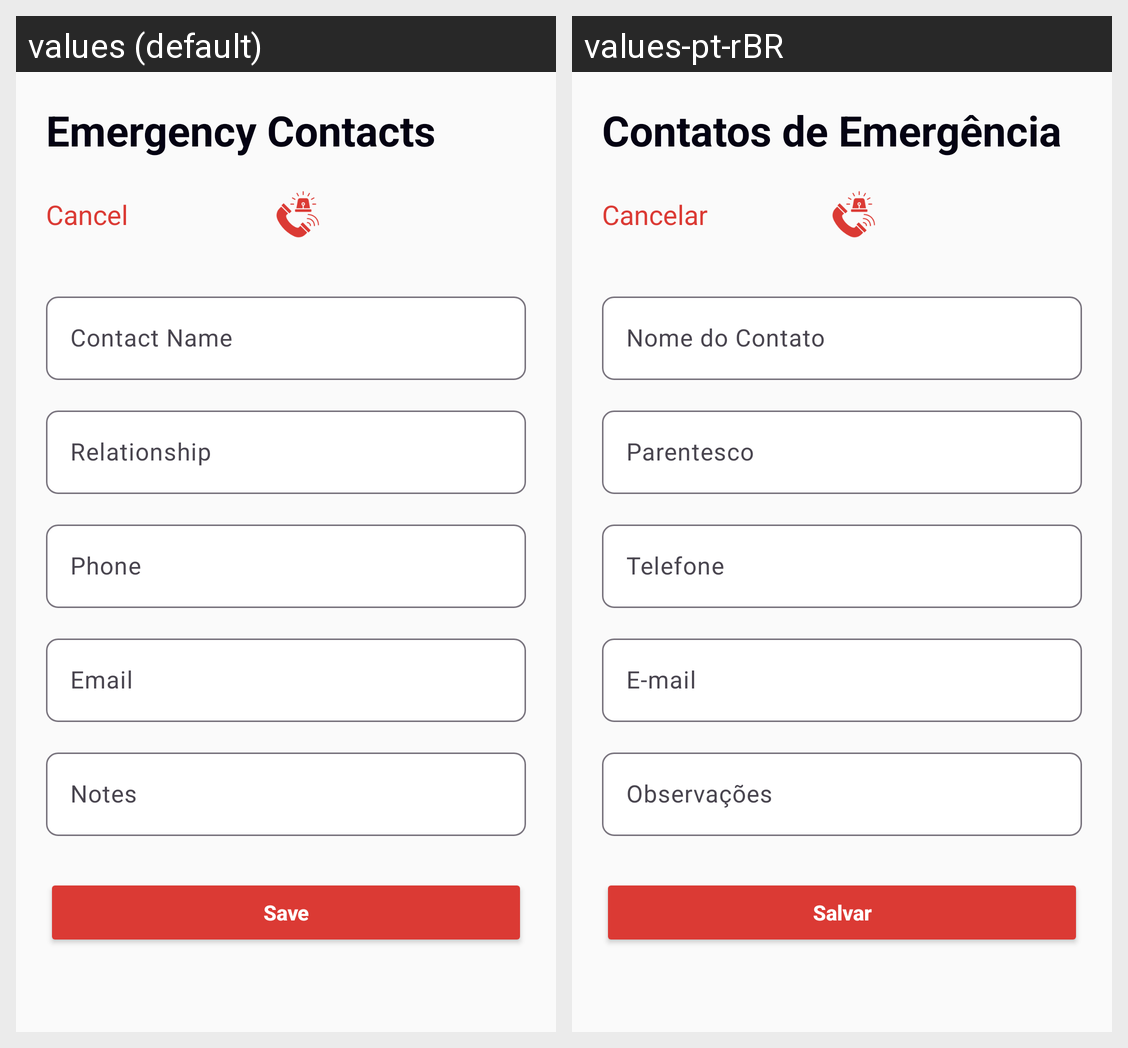

The same Android screen rendered under two of its app's locales, left to right. List the strings drawn on it with the default value and each locale's translation.
Android screen res/layout/frm_cadastro_contatos.xml rendered under 2 locales, left to right: values (default), values-pt-rBR. Device: Nexus 5 (rendered at 1080×1920; each locale shown at half size, 540×960, under a caption strip naming it); theme Theme.BeMax.
Strings drawn on this screen, with the default value and each locale's value (text and hints the layout hard-codes, and strings that could not be matched under every locale, appear in the picture but are not listed):

field_emergency_contact
  values: Emergency Contacts
  values-pt-rBR: Contatos de Emergência

action_cancel
  values: Cancel
  values-pt-rBR: Cancelar

field_contact_name
  values: Contact Name
  values-pt-rBR: Nome do Contato

field_relationship
  values: Relationship
  values-pt-rBR: Parentesco

field_contact_phone
  values: Phone
  values-pt-rBR: Telefone

field_contact_email
  values: Email
  values-pt-rBR: E-mail

field_contact_notes
  values: Notes
  values-pt-rBR: Observações

action_save
  values: Save
  values-pt-rBR: Salvar
